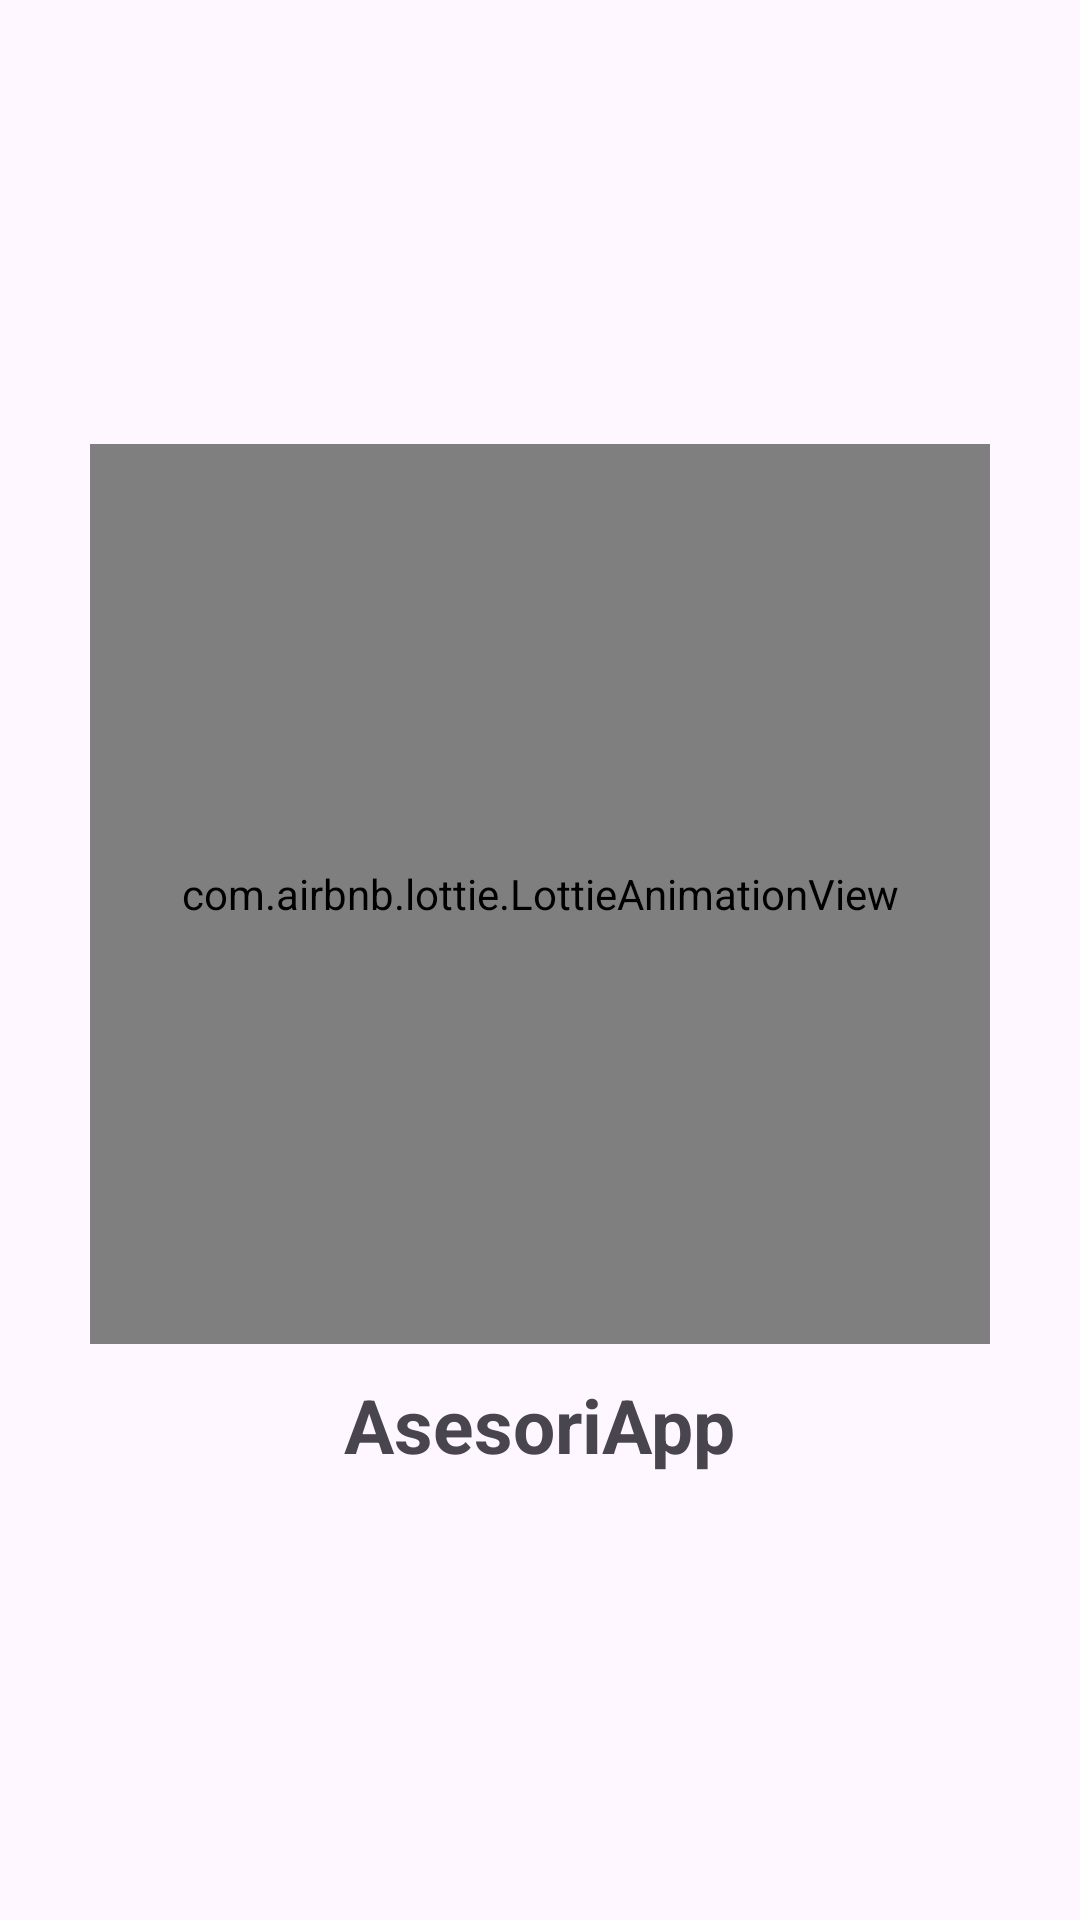

Layout XML and referenced resources for this Android screen:
<!-- AndroidManifest.xml: application theme Theme.AsesoriApp -->
<!-- res/layout/activity_splash_screen.xml -->
<?xml version="1.0" encoding="utf-8"?>
<RelativeLayout xmlns:android="http://schemas.android.com/apk/res/android"
    xmlns:app="http://schemas.android.com/apk/res-auto"
    xmlns:tools="http://schemas.android.com/tools"
    android:id="@+id/main"
    android:layout_width="match_parent"
    android:layout_height="match_parent"
    tools:context=".Activities.SplashScreen">

    <LinearLayout
        android:layout_width="match_parent"
        android:layout_height="match_parent"
        android:orientation="vertical"
        android:gravity="center">

        <com.airbnb.lottie.LottieAnimationView
            android:layout_width="300dp"
            android:layout_height="300dp"
            app:lottie_fileName="animation_splash.json"
            app:lottie_imageAssetsFolder="assets"
            app:lottie_loop="true"
            app:lottie_autoPlay="true"/>

        <TextView
            android:layout_width="wrap_content"
            android:layout_height="wrap_content"
            android:textStyle="bold"
            android:textSize="25sp"
            android:text="@string/app_name"
            android:layout_marginTop="10dp"
            />
    </LinearLayout>

</RelativeLayout>
<!-- resources referenced by this layout -->
<resources>
  <string name="app_name">AsesoriApp</string>
  <style name="Theme.AsesoriApp" parent="Base.Theme.AsesoriApp" />
  <style name="Base.Theme.AsesoriApp" parent="Theme.Material3.DayNight.NoActionBar">
          
          
          <item name="colorPrimary">#346EFC</item>
      </style>
</resources>
